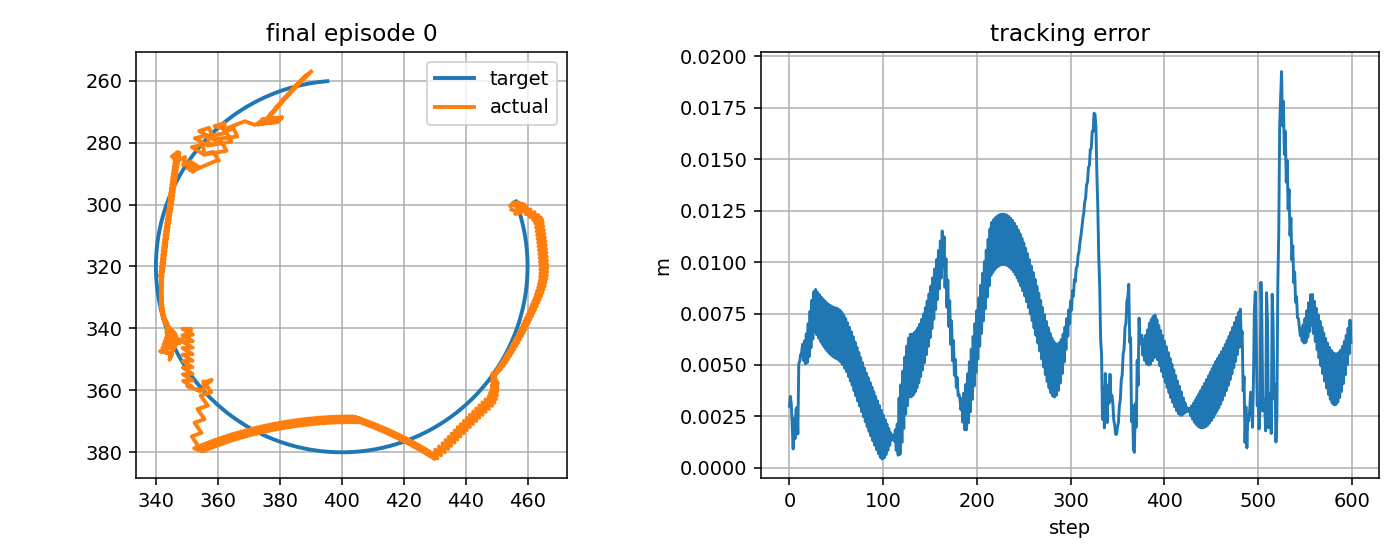

Data behind this chart, as committed beside it:
step, t, x_target_px, y_target_px, x_ee_px, y_ee_px, q1, q2, dq1, dq2, tau1, tau2, tau_pd1, tau_pd2, reward, ee_error_px, ee_error_m, q_error_norm, dq_error_norm, action_norm, action_saturation, tau_total_norm, tau_residual_norm, q_abs_max
0, 11.84, 456.2, 299, 454.8, 301.7, -2.032, 1.764, -0.6949, 1.667, -2.478, 2.95, -0.8004, 2.615, 0.816, 2.994, 0.002994, 0.0271, 1.625, 0.3422, 0.0, 3.853, 1.711, 2.032
1, 11.85, 456.4, 299.5, 458, 302.6, -2.016, 1.764, 0.9718, 0.0, 4.781, -9.774, 6.571, -11.56, 0.8445, 3.468, 0.003468, 0.0214, 0.9818, 0.5061, 0.0, 10.88, 2.53, 2.016
2, 11.87, 456.6, 300, 456, 303, -2.028, 1.772, -0.6949, 0.4915, -13.68, 0.1622, -10.67, 1.901, 0.8695, 3.106, 0.003106, 0.02686, 0.7615, 0.6949, 0.0, 13.68, 3.475, 2.028
3, 11.89, 456.7, 300.4, 458.5, 301.3, -2.012, 1.752, 0.9718, -1.175, 5.337, -1.281, 6.409, -2.194, 0.9414, 1.976, 0.001976, 0.00887, 1.683, 0.2816, 0.0, 5.488, 1.408, 2.012
4, 11.9, 456.9, 300.9, 456.5, 301.7, -2.023, 1.76, -0.6949, 0.4915, -8.518, 9.513, -10.84, 11.95, 0.9733, 0.9119, 0.0009119, 0.008215, 0.7595, 0.6736, 0.0, 12.77, 3.368, 2.023
5, 11.92, 457, 301.4, 459, 300, -2.007, 1.741, 0.9718, -1.175, 5.433, -0.1079, 6.238, -1.545, 0.8713, 2.391, 0.002391, 0.02007, 1.685, 0.3295, 0.0, 5.434, 1.648, 2.007
6, 11.94, 457.2, 301.9, 457, 300.5, -2.019, 1.749, -0.6949, 0.4915, -7.766, 9.915, -11.01, 12.6, 0.945, 1.414, 0.001414, 0.01083, 0.7575, 0.8427, 0.0, 12.59, 4.213, 2.019
7, 11.95, 457.3, 302.3, 460.1, 302.9, -2.005, 1.761, 0.8124, 0.7363, 5.465, 1.975, 6.066, -0.8955, 0.8491, 2.836, 0.002836, 0.01455, 0.9628, 0.5865, 0.0, 5.811, 2.932, 2.005
8, 11.97, 457.5, 302.8, 456.7, 300, -2.019, 1.746, -0.8543, -0.9304, -11.74, -3.368, -9.49, -3.149, 0.8749, 2.93, 0.00293, 0.02098, 1.428, 0.4513, 0.0, 12.21, 2.256, 2.019
9, 11.99, 457.6, 303.3, 457.3, 301.7, -2.019, 1.758, 0.03859, 0.7363, 12.24, 15.5, 7.678, 10.85, 0.917, 1.648, 0.001648, 0.01221, 0.527, 1.304, 0.0, 19.75, 6.519, 2.019
10, 12, 457.8, 303.8, 455.5, 299.2, -2.025, 1.743, -0.3684, -0.9304, -3.668, -0.3155, -1.274, -2.786, 0.7151, 5.066, 0.005066, 0.03171, 1.201, 0.6879, 0.0, 3.681, 3.44, 2.025
11, 12.02, 457.9, 304.3, 454.4, 300.5, -2.033, 1.755, -0.4785, 0.7363, 7.818, 14.6, 3.006, 11.21, 0.7547, 5.177, 0.005177, 0.02629, 0.7125, 1.177, 0.0, 16.56, 5.884, 2.033
12, 12.04, 458, 304.7, 457.2, 299.3, -2.016, 1.739, 1.009, -0.9304, 3.378, -1.055, 4.39, -2.421, 0.7667, 5.508, 0.005508, 0.0416, 1.522, 0.34, 0.0, 3.539, 1.7, 2.016
13, 12.05, 458.2, 305.2, 455.4, 300.3, -2.027, 1.752, -0.6576, 0.7363, -7.296, 9.527, -11.1, 11.58, 0.7537, 5.592, 0.005592, 0.0337, 0.8421, 0.8641, 0.0, 12, 4.32, 2.027
14, 12.07, 458.3, 305.7, 458.4, 299.7, -2.01, 1.74, 1.009, -0.7059, 5.526, 1.162, 5.96, -2.05, 0.7364, 6.002, 0.006002, 0.04888, 1.364, 0.6483, 0.0, 5.647, 3.242, 2.01
15, 12.09, 458.4, 306.2, 456.8, 301.2, -2.021, 1.756, -0.6576, 0.9607, -8.927, 9.76, -11.32, 10.03, 0.7986, 5.218, 0.005218, 0.03567, 0.9953, 0.4812, 0.0, 13.23, 2.406, 2.021
16, 12.1, 458.5, 306.7, 459.7, 300.6, -2.004, 1.744, 1.009, -0.7059, 4.775, -1.752, 5.738, -3.733, 0.7238, 6.168, 0.006168, 0.05302, 1.366, 0.4406, 0.0, 5.086, 2.203, 2.004
17, 12.12, 458.6, 307.2, 458.1, 302.2, -2.015, 1.76, -0.6576, 0.9607, -9.407, 10.05, -11.54, 10.14, 0.8128, 5.05, 0.00505, 0.03869, 0.9933, 0.4273, 0.0, 13.77, 2.136, 2.015
18, 12.14, 458.7, 307.7, 461, 301.6, -1.998, 1.748, 1.009, -0.7059, 4.521, -1.486, 5.513, -3.62, 0.698, 6.514, 0.006514, 0.05766, 1.368, 0.4707, 0.0, 4.759, 2.354, 1.998
19, 12.15, 458.8, 308.2, 459.4, 303.1, -2.009, 1.764, -0.6576, 0.9607, -9.85, 10.2, -11.77, 10.26, 0.8164, 5.11, 0.00511, 0.04255, 0.9914, 0.3834, 0.0, 14.18, 1.917, 2.009
20, 12.17, 458.9, 308.6, 462.3, 302.5, -1.993, 1.753, 1.009, -0.7059, 4.282, -1.225, 5.286, -3.506, 0.6672, 7.015, 0.007015, 0.0627, 1.37, 0.4984, 0.0, 4.454, 2.492, 1.993
21, 12.19, 459, 309.1, 460.7, 304, -2.004, 1.769, -0.6576, 0.9607, -10.31, 10.36, -11.99, 10.37, 0.8094, 5.394, 0.005394, 0.04708, 0.9896, 0.3372, 0.0, 14.61, 1.686, 2.004
22, 12.2, 459.1, 309.6, 463.5, 303.4, -1.987, 1.757, 0.9753, -0.7059, 4.041, -0.9689, 5.057, -3.391, 0.6353, 7.608, 0.007608, 0.0678, 1.347, 0.5253, 0.0, 4.155, 2.627, 1.987
23, 12.22, 459.2, 310.1, 461.7, 304.9, -1.999, 1.773, -0.6914, 0.9607, -10.32, 10.3, -11.87, 10.49, 0.7943, 5.835, 0.005835, 0.05167, 1.01, 0.3112, 0.0, 14.58, 1.556, 1.999
24, 12.24, 459.3, 310.6, 464.3, 304.2, -1.984, 1.761, 0.902, -0.7059, 4.229, -0.4252, 5.203, -3.275, 0.6083, 8.147, 0.008147, 0.07223, 1.297, 0.6024, 0.0, 4.25, 3.012, 1.984
25, 12.25, 459.3, 311.1, 462.3, 305.6, -1.997, 1.777, -0.7647, 0.9607, -9.642, 9.988, -11.28, 10.6, 0.7779, 6.263, 0.006263, 0.05546, 1.059, 0.3505, 0.0, 13.88, 1.752, 1.997
26, 12.27, 459.4, 311.6, 464.7, 304.9, -1.982, 1.765, 0.8509, -0.7059, 4.896, 0.5528, 5.83, -3.16, 0.5857, 8.558, 0.008558, 0.07572, 1.263, 0.7656, 0.0, 4.927, 3.828, 1.982
27, 12.29, 459.5, 312.1, 462.5, 306.2, -1.996, 1.781, -0.8157, 0.9607, -8.952, 9.912, -10.85, 10.72, 0.7616, 6.641, 0.006641, 0.05862, 1.095, 0.4125, 0.0, 13.36, 2.062, 1.996
28, 12.3, 459.5, 312.6, 464.9, 305.8, -1.982, 1.772, 0.8215, -0.5611, 5.338, 1.179, 6.292, -3.044, 0.5823, 8.668, 0.008668, 0.07651, 1.142, 0.8658, 0.0, 5.467, 4.329, 1.982
29, 12.32, 459.6, 313.1, 462.7, 307.4, -1.996, 1.79, -0.8452, 1.106, -9.607, 10, -10.59, 9.591, 0.7773, 6.473, 0.006473, 0.05702, 1.216, 0.2125, 0.0, 13.87, 1.062, 1.996
30, 12.34, 459.7, 313.6, 465.1, 307, -1.983, 1.781, 0.8215, -0.5611, 5.481, -0.07973, 6.573, -4.254, 0.5874, 8.537, 0.008537, 0.07501, 1.143, 0.8628, 0.0, 5.482, 4.314, 1.983
31, 12.35, 459.7, 314.1, 462.9, 308.6, -1.997, 1.799, -0.8452, 1.106, -9.647, 10.01, -10.6, 9.541, 0.7847, 6.313, 0.006313, 0.05548, 1.214, 0.2129, 0.0, 13.9, 1.064, 1.997
32, 12.37, 459.8, 314.6, 465.3, 308.2, -1.983, 1.79, 0.8215, -0.5611, 5.458, -0.1393, 6.556, -4.304, 0.592, 8.414, 0.008414, 0.07357, 1.145, 0.8615, 0.0, 5.46, 4.307, 1.983
33, 12.39, 459.8, 315.1, 463.1, 309.9, -1.997, 1.809, -0.8452, 1.106, -9.692, 10.02, -10.62, 9.49, 0.7917, 6.161, 0.006161, 0.05401, 1.212, 0.2135, 0.0, 13.94, 1.068, 1.997
34, 12.4, 459.8, 315.6, 465.4, 309.5, -1.983, 1.799, 0.8215, -0.5611, 5.422, -0.2019, 6.537, -4.354, 0.5963, 8.3, 0.0083, 0.0722, 1.147, 0.8599, 0.0, 5.426, 4.299, 1.983
35, 12.42, 459.9, 316.1, 463.2, 311.1, -1.998, 1.818, -0.8452, 1.106, -9.741, 10.02, -10.64, 9.44, 0.7983, 6.017, 0.006017, 0.05259, 1.21, 0.2146, 0.0, 13.98, 1.073, 1.998
36, 12.44, 459.9, 316.6, 465.6, 310.7, -1.984, 1.808, 0.8215, -0.5611, 5.384, -0.2645, 6.515, -4.404, 0.6002, 8.195, 0.008195, 0.07089, 1.149, 0.8583, 0.0, 5.391, 4.291, 1.984
37, 12.45, 459.9, 317.1, 463.4, 312.3, -1.998, 1.827, -0.8452, 1.106, -9.791, 10.02, -10.66, 9.391, 0.8045, 5.883, 0.005883, 0.05123, 1.209, 0.2152, 0.0, 14.01, 1.076, 1.998
38, 12.47, 460, 317.6, 465.7, 311.9, -1.984, 1.817, 0.8215, -0.5611, 5.325, -0.3264, 6.491, -4.453, 0.6036, 8.1, 0.0081, 0.06965, 1.151, 0.8578, 0.0, 5.335, 4.289, 1.984
39, 12.49, 460, 318.1, 463.5, 313.5, -1.998, 1.836, -0.8452, 1.106, -9.829, 9.966, -10.69, 9.341, 0.8103, 5.759, 0.005759, 0.04994, 1.207, 0.2124, 0.0, 14, 1.062, 1.998
40, 12.5, 460, 318.6, 465.9, 313.1, -1.985, 1.826, 0.8215, -0.5611, 5.23, -0.3658, 6.465, -4.502, 0.6063, 8.015, 0.008015, 0.06847, 1.152, 0.8633, 0.0, 5.243, 4.317, 1.985
41, 12.52, 460, 319.1, 463.7, 314.8, -1.999, 1.845, -0.8452, 1.106, -9.872, 9.91, -10.72, 9.293, 0.8157, 5.646, 0.005646, 0.04872, 1.205, 0.2091, 0.0, 13.99, 1.045, 1.999
42, 12.54, 460, 319.6, 466, 314.4, -1.985, 1.836, 0.8215, -0.5611, 5.133, -0.4051, 6.436, -4.551, 0.6085, 7.941, 0.007941, 0.06736, 1.154, 0.8692, 0.0, 5.149, 4.346, 1.985
43, 12.55, 460, 320.1, 463.8, 316, -1.999, 1.854, -0.8452, 1.106, -9.92, 9.854, -10.75, 9.244, 0.8205, 5.546, 0.005546, 0.04757, 1.204, 0.2053, 0.0, 13.98, 1.027, 1.999
44, 12.57, 460, 320.6, 466.1, 315.6, -1.985, 1.845, 0.8215, -0.5611, 5.032, -0.4439, 6.404, -4.599, 0.6103, 7.878, 0.007878, 0.06633, 1.156, 0.8752, 0.0, 5.052, 4.376, 1.985
45, 12.59, 460, 321.1, 463.9, 317.2, -1.999, 1.863, -0.8452, 1.106, -9.974, 9.798, -10.78, 9.196, 0.8246, 5.46, 0.00546, 0.04649, 1.202, 0.2011, 0.0, 13.98, 1.005, 1.999
46, 12.6, 460, 321.6, 466.2, 316.8, -1.986, 1.854, 0.8215, -0.5611, 4.928, -0.4827, 6.37, -4.647, 0.6116, 7.827, 0.007827, 0.06536, 1.157, 0.8814, 0.0, 4.951, 4.407, 1.986
47, 12.62, 460, 322.1, 464, 318.5, -2, 1.872, -0.8452, 1.106, -10.03, 9.743, -10.81, 9.148, 0.8282, 5.388, 0.005388, 0.04549, 1.2, 0.1964, 0.0, 13.99, 0.9818, 2
48, 12.64, 459.9, 322.6, 466.3, 318.1, -1.986, 1.863, 0.8215, -0.5611, 4.82, -0.5111, 6.333, -4.695, 0.6124, 7.788, 0.007788, 0.06447, 1.159, 0.8898, 0.0, 4.847, 4.449, 1.986
49, 12.65, 459.9, 323.1, 464.1, 319.7, -2, 1.881, -0.8452, 1.106, -10.1, 9.716, -10.85, 9.1, 0.831, 5.331, 0.005331, 0.04457, 1.199, 0.1948, 0.0, 14.01, 0.9741, 2
50, 12.67, 459.9, 323.6, 466.4, 319.3, -1.987, 1.872, 0.8215, -0.5611, 4.703, -0.5224, 6.293, -4.743, 0.6124, 7.763, 0.007763, 0.06366, 1.161, 0.902, 0.0, 4.732, 4.51, 1.987
51, 12.69, 459.9, 324.1, 464.1, 320.9, -2.001, 1.89, -0.8452, 1.106, -10.17, 9.7, -10.89, 9.053, 0.833, 5.292, 0.005292, 0.04374, 1.197, 0.1943, 0.0, 14.05, 0.9717, 2.001
52, 12.7, 459.8, 324.6, 466.4, 320.5, -1.987, 1.881, 0.8091, -0.5611, 4.553, -0.5178, 6.251, -4.791, 0.6133, 7.726, 0.007726, 0.06279, 1.153, 0.9196, 0.0, 4.582, 4.598, 1.987
53, 12.72, 459.8, 325.1, 464.1, 322.2, -2.001, 1.899, -0.8576, 1.106, -10.07, 9.609, -10.81, 9.005, 0.8366, 5.223, 0.005223, 0.04274, 1.204, 0.19, 0.0, 13.92, 0.9502, 2.001
54, 12.74, 459.7, 325.6, 466.4, 321.7, -1.988, 1.89, 0.7985, -0.5611, 4.572, -0.5056, 6.345, -4.839, 0.6156, 7.655, 0.007655, 0.06174, 1.147, 0.9364, 0.0, 4.599, 4.682, 1.988
55, 12.75, 459.7, 326.1, 464, 323.3, -2.003, 1.908, -0.8682, 1.106, -9.969, 9.522, -10.73, 8.957, 0.8411, 5.127, 0.005127, 0.04158, 1.21, 0.1889, 0.0, 13.79, 0.9445, 2.003
56, 12.77, 459.6, 326.6, 466.2, 322.9, -1.989, 1.899, 0.79, -0.5611, 4.586, -0.5023, 6.43, -4.886, 0.6193, 7.555, 0.007555, 0.06055, 1.142, 0.9512, 0.0, 4.614, 4.756, 1.989
57, 12.79, 459.6, 327.1, 463.9, 324.5, -2.004, 1.917, -0.8766, 1.106, -9.882, 9.452, -10.66, 8.909, 0.8464, 5.009, 0.005009, 0.04031, 1.214, 0.1893, 0.0, 13.67, 0.9464, 2.004
58, 12.8, 459.5, 327.6, 466.1, 324.1, -1.991, 1.908, 0.7742, -0.5611, 4.561, -0.504, 6.502, -4.935, 0.6249, 7.414, 0.007414, 0.05914, 1.133, 0.9674, 0.0, 4.589, 4.837, 1.991
59, 12.82, 459.5, 328.1, 463.7, 325.7, -2.006, 1.927, -0.8924, 1.106, -9.671, 9.344, -10.5, 8.861, 0.8541, 4.837, 0.004837, 0.03874, 1.224, 0.1927, 0.0, 13.45, 0.9635, 2.006
... 540 more rows
